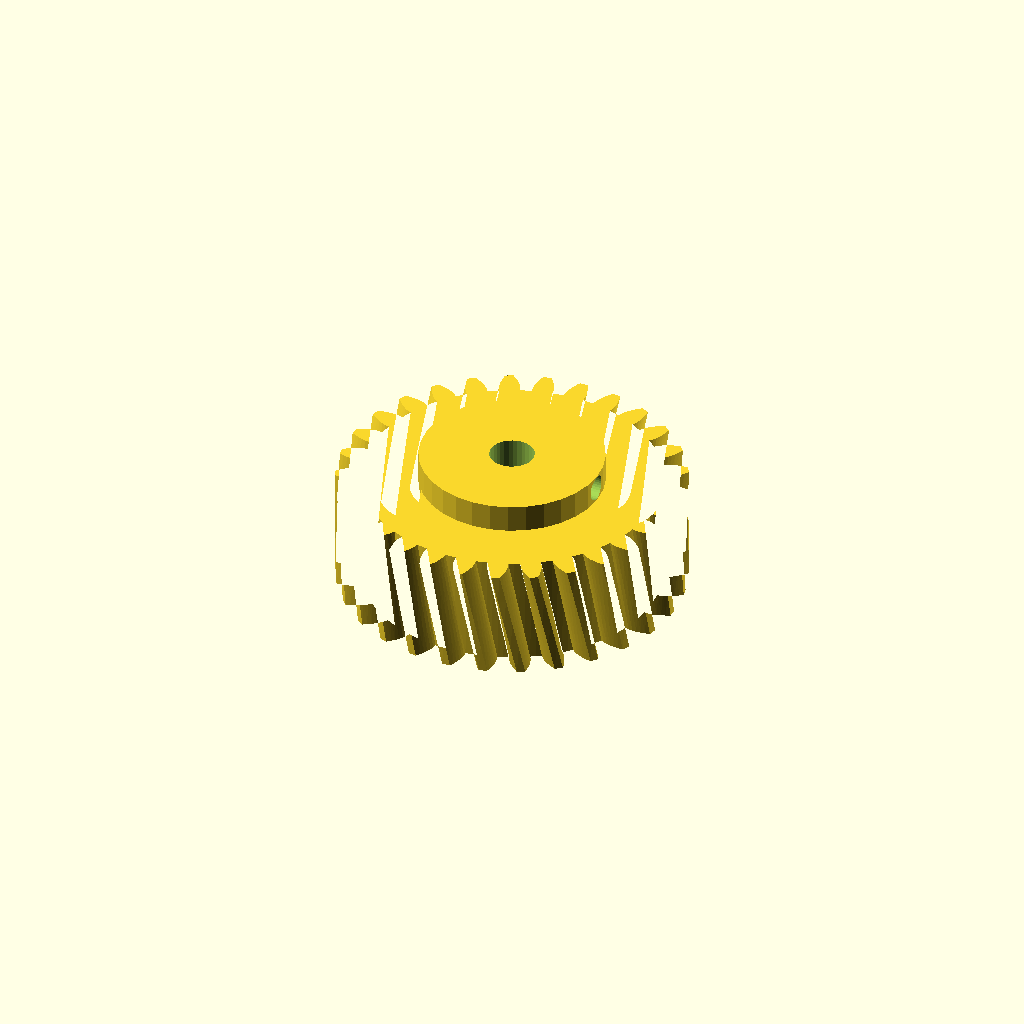
Cell 1 — every parameter at its default value.
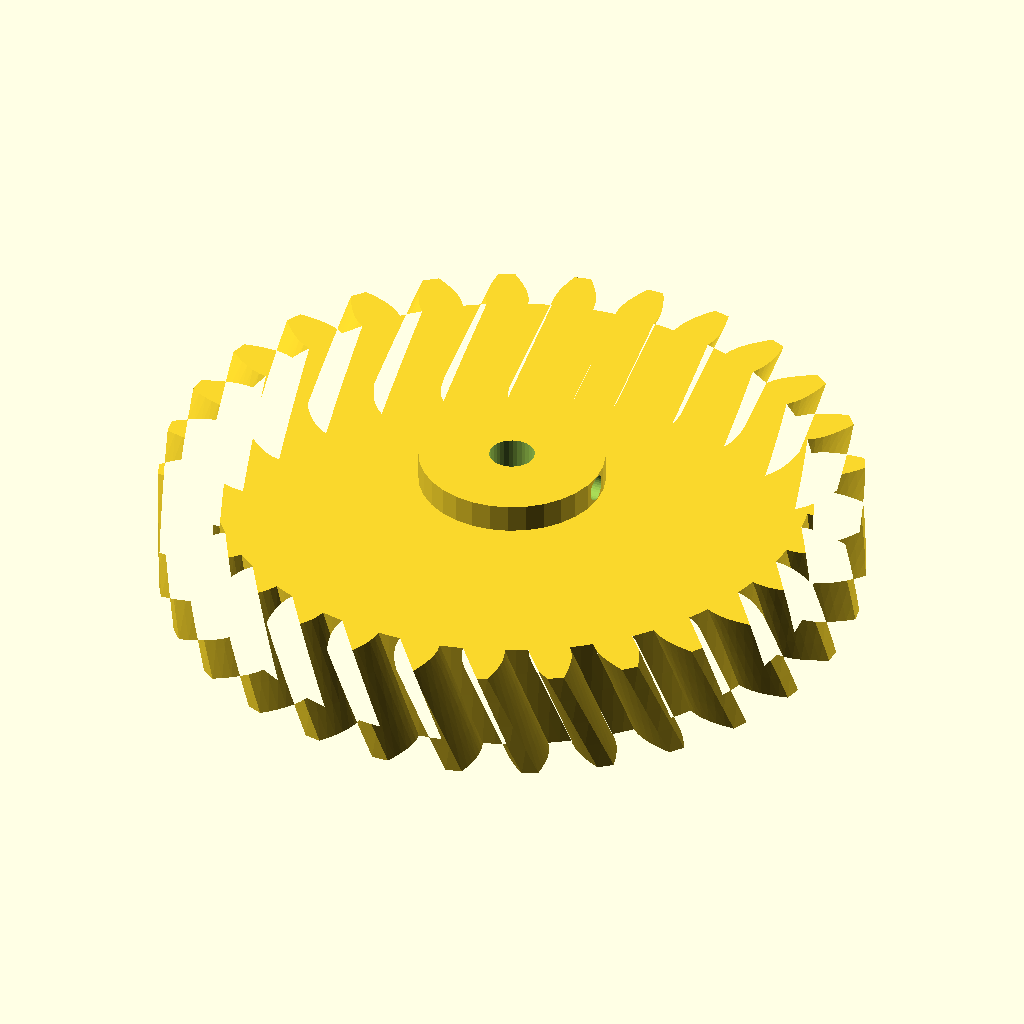
Cell 2: the same model with modul = 4.
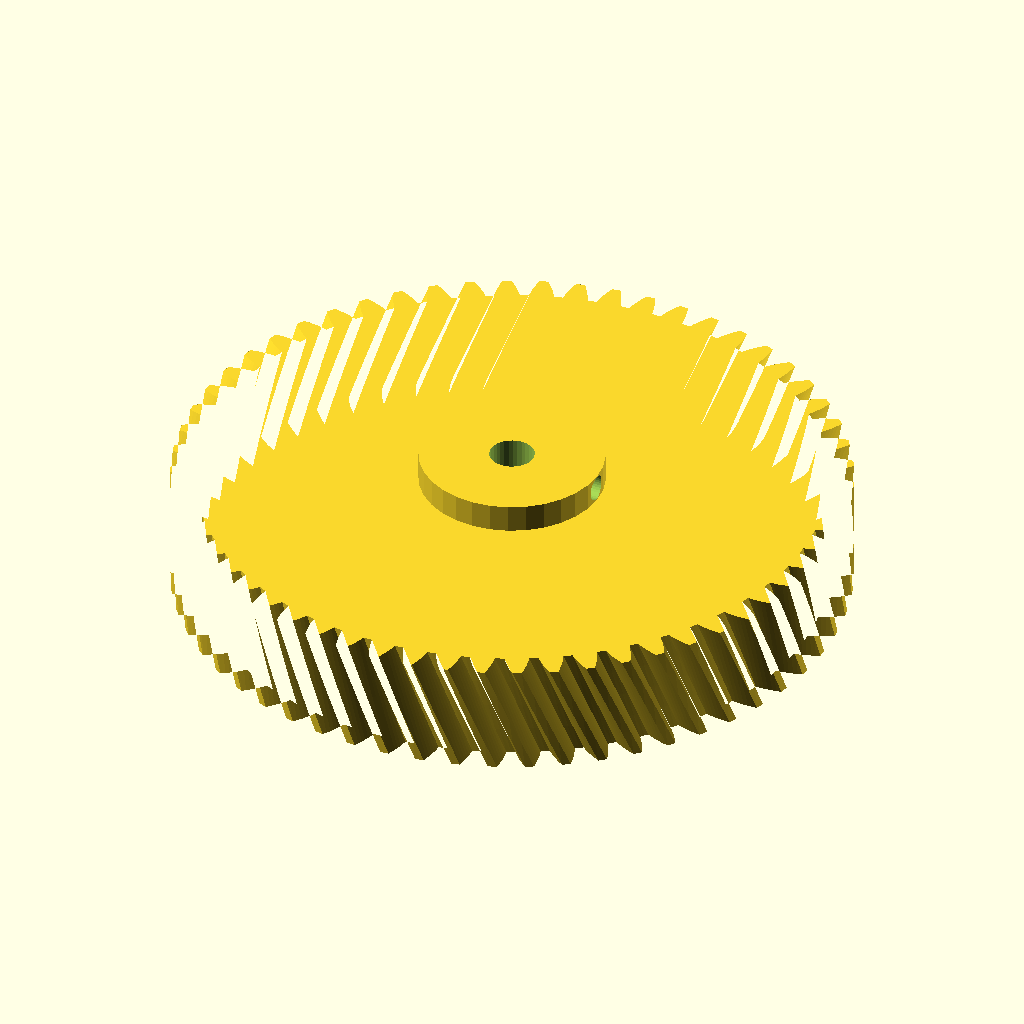
Cell 3 — n_teeth set to 58, the other parameters unchanged.
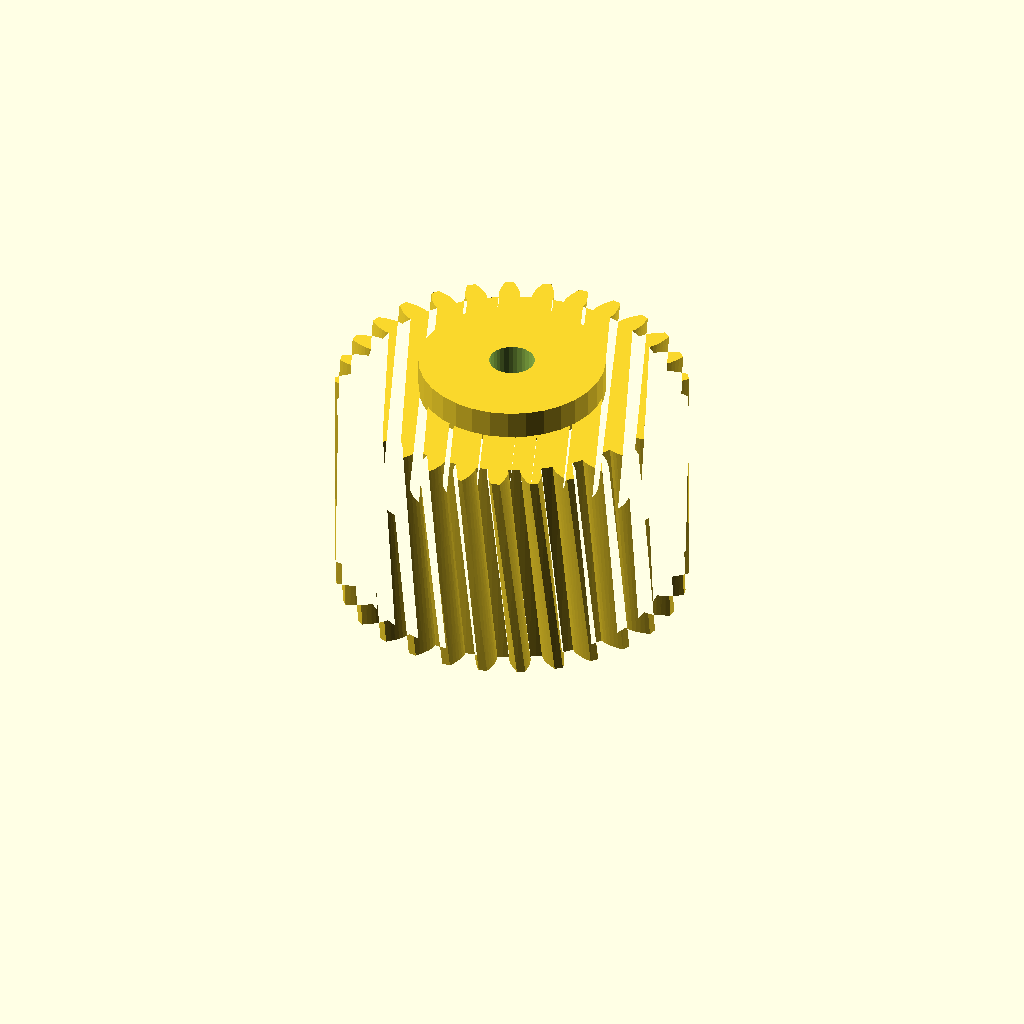
Cell 4: width = 40 (everything else at default).
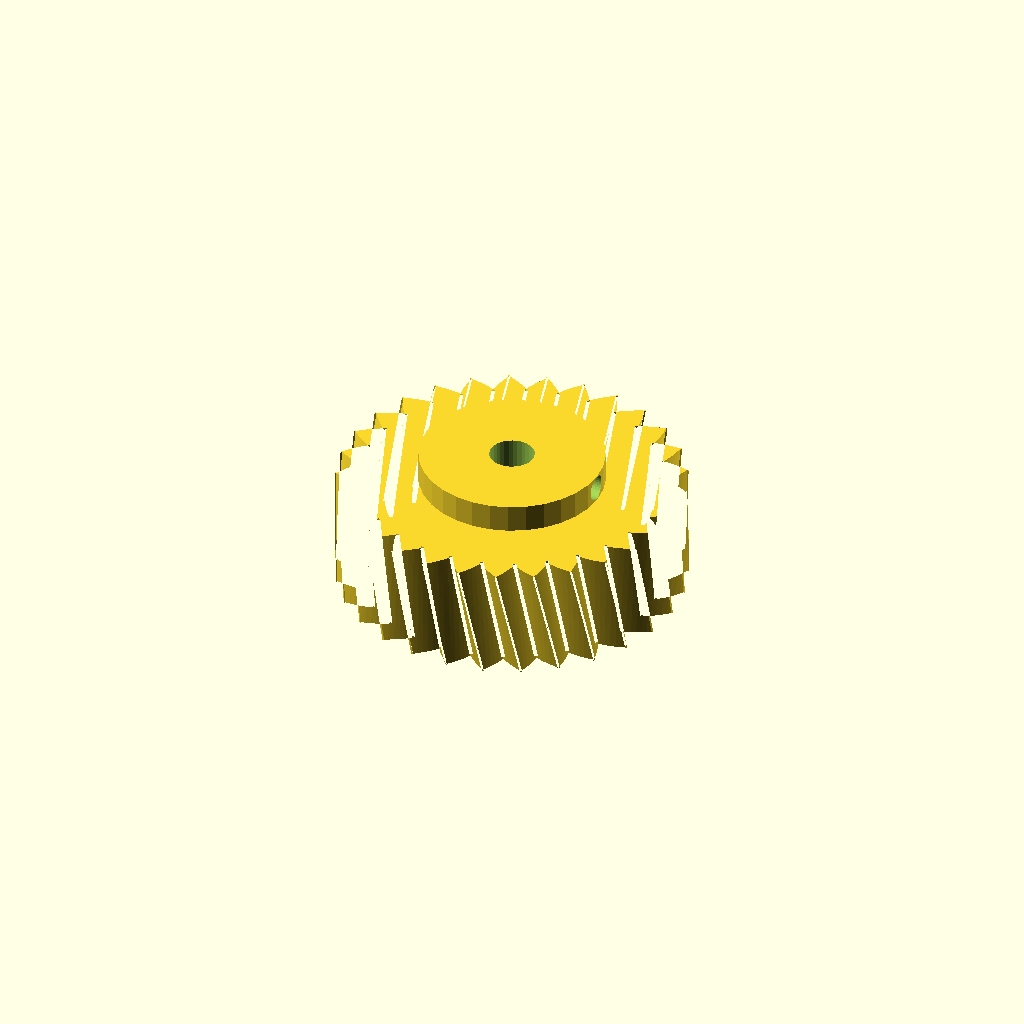
Cell 5 — pa set to 40, the other parameters unchanged.
All cells are drawn from one camera (rotation 55°, 0°, 25°, orthographic, colour scheme Cornfield), so only the parameter changes between them.
The OpenSCAD source (optional_data/data/gen2/helicalgears/part_0025.scad):
$fn = 32;

// ----------------------------------------------------------------------
// Helical gear: m=2 z=29, helix 12 deg, 62 mm x 25 mm
// ----------------------------------------------------------------------

// --- parameters (mm) ---
modul = 2;                // normal module
n_teeth = 29;             // number of teeth
width = 20;               // face width
pa = 20;                  // pressure angle, deg
helix = 12;               // helix angle, deg
twist = 8.28;             // total twist over the face, deg
slices = 4;               // twist divisions
shaft_d = 8;              // shaft bore
boss_d = 32.9;            // hub diameter
boss_h = 5;               // hub above the face
set_d = 4.5;              // set screw tap hole
set_z = 22.5;             // set screw height

/* --- involute profile --- */
pitch_r = modul * n_teeth / 2;
base_r = pitch_r * cos(pa);
tip_r = pitch_r + modul;
root_r = pitch_r - 1.25 * modul;
flank_steps = 6;

function inv_deg(a) = (tan(a) - a * PI / 180) * 180 / PI;
function flank_r(i) = root_r + (tip_r - root_r) * i / flank_steps;
function half_angle(r) = 90 / n_teeth + inv_deg(pa) - inv_deg(acos(min(1, base_r / r)));
function tooth_pt(k, i, side) =
    let (r = flank_r(i), a = k * 360 / n_teeth + side * half_angle(r))
    [r * cos(a), r * sin(a)];

module tooth_profile() {
  polygon(points = [
    for (k = [0 : n_teeth - 1])
      each [
        for (i = [0 : flank_steps]) tooth_pt(k, i, -1),
        for (i = [flank_steps : -1 : 0]) tooth_pt(k, i, 1),
        let (ta = (k + 0.5) * 360 / n_teeth)
          [root_r * cos(ta), root_r * sin(ta)]
      ]
  ]);
}

module gear_disc() {
  linear_extrude(height = width, twist = twist, slices = slices) tooth_profile();
}

module hub_boss() {
  translate([0, 0, width - 1]) cylinder(h = boss_h + 1, d = boss_d);
}

difference() {
  union() {
    gear_disc();
    hub_boss();
  }
  translate([0, 0, -1]) cylinder(h = width + boss_h + 3, d = shaft_d);
  /* set screw, drilled radially */
  translate([-1, 0, set_z]) rotate([0, 90, 0]) cylinder(h = boss_d / 2 + 3, d = set_d);
}
Customizer parameters (derived from the source; name, type, default, range or options):
modul: number, default 2
n_teeth: number, default 29
width: number, default 20
pa: number, default 20
helix: number, default 12
twist: number, default 8.28
slices: number, default 4
shaft_d: number, default 8
boss_d: number, default 32.9
boss_h: number, default 5
set_d: number, default 4.5
set_z: number, default 22.5
flank_steps: number, default 6
